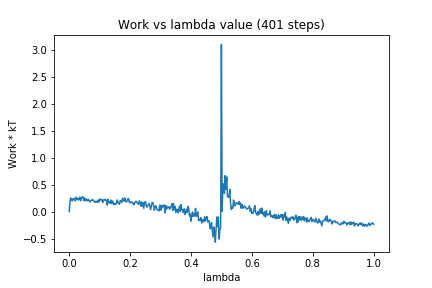

Values plotted in this chart, from the file beside it:
0, 0.0
1, 0.1863
2, 0.2522
3, 0.2225
4, 0.1979
5, 0.242
6, 0.2226
7, 0.2358
8, 0.1972
9, 0.268
10, 0.2349
11, 0.246
12, 0.2121
13, 0.2364
14, 0.2697
15, 0.2014
16, 0.2563
17, 0.2679
18, 0.2764
19, 0.2063
20, 0.2503
21, 0.1997
22, 0.2395
23, 0.2052
24, 0.2
25, 0.2288
26, 0.2087
27, 0.1779
28, 0.1987
29, 0.2096
30, 0.2148
31, 0.224
32, 0.1997
33, 0.1902
34, 0.1699
35, 0.1933
36, 0.1815
37, 0.1711
38, 0.2136
39, 0.176
40, 0.234
41, 0.2158
42, 0.2252
43, 0.222
44, 0.1679
45, 0.2167
46, 0.2087
47, 0.2251
48, 0.2275
49, 0.1838
50, 0.1194
51, 0.2298
52, 0.1651
53, 0.18
54, 0.1526
55, 0.2152
56, 0.1503
57, 0.196
58, 0.1574
59, 0.1259
60, 0.1527
... 340 more rows
